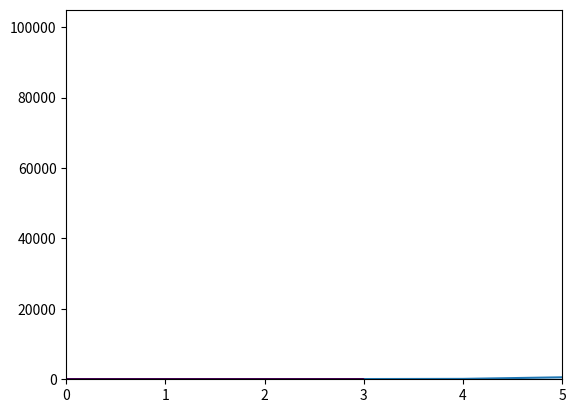

Generate this figure with matplotlib:
import matplotlib.pyplot as plt
import pandas as pd
import numpy as np

A = np.array([2, 4, 6, 8, 10])
B = np.array([10, 100, 1000, 10000, 100000])
C = np.array([0.1, 0.01, 0.001, 0.0001, 0.00001])

# plot A vs B
plt.plot(A, B)
plt.show()

# make x as the log of A
x = np.log10(A)
y = np.log10(B)
z = np.log10(C)

# plot x vs y
plt.plot(x, y)
# plot the line of best fit
plt.plot(x, np.poly1d(np.polyfit(x, y, 1))(x))
# set x range
plt.xlim(0, 5)
plt.show()

# estimate the slope of the line
slope, intercept = np.polyfit(x, y, 1)
print(slope, intercept)

# plot f(x) = x^2 + y^2
x = np.linspace(-10, 10, 100)
y = np.linspace(-10, 10, 100)
X, Y = np.meshgrid(x, y)
F = X**2 + Y**2
plt.contour(X, Y, F, [9])
plt.show()


